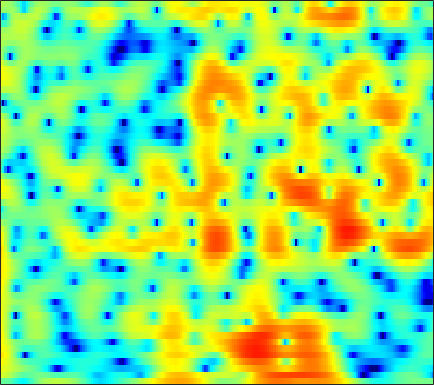

Values plotted in this chart, from the file beside it:
-1.2733, -1.2217, -1.3218, -1.6205, -1.9755, -2.6139, -3.4291, -4.1292, -5.0948, -5.9037, -6.2457, -6.061, -5.2781, -4.1427, -3.2285, -2.0609, -1.0244, -0.34189, 0.43817, 1.0857, 1.6062, 1.9215, 2.2542, 2.4856
4.196, 3.932, 3.48, 2.91, 2.405, 1.639, 0.7914, 0.1315, -0.7156, -1.42, -1.871, -2.002, -1.92, -1.639, -1.373, -1.028, -0.7555, -0.6247, -0.5573, -0.6208, -0.8064, -1.01, -1.347, -1.716
4.995, 4.78, 4.43, 4.014, 3.666, 3.167, 2.643, 2.242, 1.709, 1.192, 0.6984, 0.3424, -0.116, -0.568, -0.9127, -1.409, -1.965, -2.441, -3.192, -4.117, -5.277, -6.354, -8.164, -10.57
5.898, 5.541, 4.969, 4.29, 3.712, 2.869, 1.955, 1.24, 0.2828, -0.631, -1.434, -1.93, -2.427, -2.733, -2.868, -2.98, -3.07, -3.155, -3.328, -3.581, -3.92, -4.229, -4.69, -5.172
7.186, 6.676, 5.839, 4.8, 3.869, 2.388, 0.5685, -1.093, -3.879, -7.758, -14.09, -22.66, -15.78, -9.939, -7.469, -5.32, -3.934, -3.224, -2.604, -2.268, -2.158, -2.192, -2.368, -2.67
6.525, 6.015, 5.209, 4.27, 3.485, 2.34, 1.11, 0.1568, -1.095, -2.224, -3.076, -3.453, -3.59, -3.376, -3.083, -2.655, -2.281, -2.079, -1.955, -1.998, -2.214, -2.485, -2.999, -3.68
6.11, 5.435, 4.422, 3.322, 2.478, 1.397, 0.4538, -0.1121, -0.6421, -0.9196, -0.9824, -0.9224, -0.76, -0.5683, -0.44, -0.3322, -0.3242, -0.3936, -0.6222, -1.027, -1.622, -2.188, -3.146, -4.369
6.634, 5.516, 3.7, 1.431, -0.6586, -4.133, -8.225, -9.894, -7.697, -4.631, -2.355, -1.087, 0.1734, 1.061, 1.531, 1.92, 2.063, 2.026, 1.778, 1.317, 0.6105, -0.0718, -1.204, -2.65
5.679, 4.62, 2.996, 1.159, -0.3154, -2.243, -3.729, -4.229, -3.933, -2.888, -1.638, -0.7604, 0.2298, 0.9824, 1.405, 1.78, 1.934, 1.904, 1.666, 1.216, 0.5322, -0.1122, -1.096, -2.231
5.192, 4.268, 2.876, 1.36, 0.2249, -1.142, -2.122, -2.493, -2.436, -1.883, -1.042, -0.3665, 0.4717, 1.164, 1.554, 1.888, 1.996, 1.919, 1.61, 1.1, 0.3611, -0.3396, -1.425, -2.701
5.661, 4.699, 3.016, 0.7569, -1.485, -5.77, -13.95, -25.25, -9.801, -4.631, -1.727, -0.253, 1.146, 2.104, 2.572, 2.893, 2.91, 2.74, 2.296, 1.617, 0.7192, -0.1286, -1.443, -2.909
5.106, 4.532, 3.55, 2.349, 1.358, 0.09135, -0.8501, -1.173, -1.073, -0.497, 0.2535, 0.7845, 1.37, 1.754, 1.894, 1.853, 1.563, 1.174, 0.4036, -0.6825, -2.042, -3.295, -5.241, -7.368
4.84, 4.457, 3.826, 3.119, 2.586, 1.913, 1.366, 1.075, 0.8423, 0.7485, 0.7714, 0.8476, 0.955, 0.9735, 0.9091, 0.6941, 0.2846, -0.1807, -1.041, -2.244, -3.799, -5.257, -7.798, -11.39
5.361, 4.749, 3.782, 2.695, 1.834, 0.7127, -0.2528, -0.7581, -1.053, -0.9759, -0.6625, -0.3741, -0.001055, 0.2825, 0.411, 0.4579, 0.3291, 0.1051, -0.3274, -0.9605, -1.761, -2.427, -3.379, -4.303
6.292, 5.329, 3.716, 1.631, -0.336, -3.717, -8.319, -11.77, -10.38, -6.576, -3.936, -2.587, -1.356, -0.5154, -0.07778, 0.2961, 0.4845, 0.5427, 0.5281, 0.4325, 0.2061, -0.001336, -0.2837, -0.5954
6.83, 5.906, 4.401, 2.563, 0.9756, -1.353, -3.635, -4.837, -5.137, -4.43, -3.561, -3.006, -2.466, -2.136, -1.987, -1.847, -1.691, -1.54, -1.317, -1.053, -0.786, -0.642, -0.53, -0.5145
6.977, 6.297, 5.262, 4.108, 3.186, 1.951, 0.7827, -0.04422, -1.019, -1.887, -2.778, -3.5, -4.529, -5.752, -6.709, -7.754, -8.077, -7.684, -6.634, -5.44, -4.282, -3.546, -2.821, -2.318
6.982, 6.412, 5.554, 4.597, 3.825, 2.774, 1.707, 0.8711, -0.2948, -1.531, -2.922, -4.155, -6.195, -8.942, -11.78, -18.04, -26.24, -18.03, -12.21, -8.956, -6.942, -5.85, -4.739, -3.947
7.014, 6.341, 5.332, 4.257, 3.442, 2.35, 1.313, 0.5923, -0.3527, -1.296, -2.245, -3.03, -4.179, -5.372, -6.285, -7.277, -7.743, -7.69, -7.353, -6.731, -6.138, -5.829, -5.52, -5.245
7.614, 6.539, 4.921, 3.186, 1.891, 0.3204, -0.8253, -1.276, -1.486, -1.504, -1.504, -1.513, -1.628, -1.863, -2.092, -2.369, -2.669, -2.908, -3.198, -3.701, -4.31, -4.922, -6.153, -7.82
8.081, 6.471, 3.841, 0.4243, -2.891, -9.045, -14.14, -10.16, -5.883, -3.361, -1.881, -1.102, -0.4444, -0.1216, -0.001574, -0.0639, -0.3154, -0.5861, -0.9495, -1.563, -2.364, -3.1, -4.444, -6.367
6.926, 5.325, 2.822, -0.02892, -2.244, -5.008, -6.682, -6.72, -5.922, -4.701, -3.415, -2.692, -1.976, -1.54, -1.443, -1.647, -2.076, -2.548, -3.262, -3.603, -3.764, -3.638, -3.187, -2.621
6.212, 4.806, 2.714, 0.261, -1.798, -4.661, -7.755, -9.39, -9.312, -7.482, -5.426, -4.197, -3.082, -2.517, -2.556, -3.08, -4.326, -5.934, -9.506, -13.88, -12.36, -8.658, -4.902, -2.248
4.621, 3.602, 1.983, -0.03261, -1.833, -4.74, -8.516, -11.04, -10.78, -7.742, -5.214, -3.922, -2.696, -2.123, -2.005, -2.292, -3.112, -3.918, -5.453, -6.375, -5.853, -4.534, -2.401, -0.53
1.413, 1.051, 0.4208, -0.2602, -0.887, -1.69, -2.385, -2.747, -2.855, -2.684, -2.251, -1.94, -1.531, -1.286, -1.147, -1.138, -1.21, -1.22, -1.216, -1.121, -0.7904, -0.4505, 0.1746, 0.8435
-2.566, -2.019, -1.366, -0.8979, -0.6935, -0.5837, -0.5357, -0.5769, -0.6124, -0.6615, -0.7017, -0.6687, -0.6614, -0.6138, -0.5634, -0.4926, -0.3355, -0.2725, -0.02179, 0.2081, 0.4822, 0.7223, 1.006, 1.284
-6.525, -4.045, -1.838, -0.5543, 0.09886, 0.5868, 0.7429, 0.731, 0.5133, 0.2121, -0.1979, -0.5139, -0.8983, -1.135, -1.229, -1.109, -0.8456, -0.5629, -0.1893, 0.2689, 0.654, 0.9154, 1.175, 1.33
-0.4337, 0.4563, 1.431, 2.106, 2.37, 2.465, 2.228, 1.879, 1.158, 0.1612, -1.089, -2.227, -3.766, -5.124, -5.571, -5.19, -4.088, -2.985, -1.739, -0.7825, -0.06446, 0.2423, 0.4976, 0.5432
4.768, 4.713, 4.57, 4.372, 4.094, 3.578, 2.843, 2.099, 0.8842, -0.7622, -2.843, -4.909, -8.809, -15.55, -27.46, -14.54, -8.753, -6.295, -3.903, -2.476, -1.663, -1.439, -1.599, -2.248
6.299, 5.863, 5.25, 4.559, 4, 3.135, 2.155, 1.276, -0.03228, -1.604, -3.287, -4.659, -6.402, -7.745, -8.143, -7.699, -6.508, -5.307, -4.069, -2.913, -2.375, -2.216, -2.694, -4.039
5.48, 4.76, 3.829, 2.881, 2.219, 1.284, 0.3132, -0.482, -1.735, -3.194, -4.983, -6.418, -8.366, -9.902, -10.04, -9.065, -7.062, -5.537, -3.689, -2.308, -1.263, -0.7971, -0.487, -0.5477
2.095, 0.8364, -0.8222, -2.041, -2.646, -3.022, -3.345, -3.627, -4.321, -5.345, -7.012, -8.705, -12.24, -18.41, -21.02, -13.41, -8.235, -5.775, -3.146, -1.266, 0.1981, 0.9815, 1.793, 2.371
-2.542, -5.494, -11.34, -18.41, -14.95, -10.14, -7.949, -7.111, -6.647, -6.64, -6.949, -7.248, -7.485, -7.425, -6.901, -5.752, -4.106, -2.721, -1.106, 0.3532, 1.536, 2.27, 3.03, 3.581
-1.953, -3.754, -6.249, -8.004, -8.395, -8.2, -7.913, -7.939, -8.174, -8.521, -8.405, -8.004, -6.952, -5.58, -4.481, -2.986, -1.554, -0.5641, 0.6969, 1.778, 2.633, 3.167, 3.674, 3.963
0.776, 0.006747, -1.145, -2.291, -3.201, -4.454, -6.026, -7.581, -10.59, -15.67, -20.79, -15.55, -9.843, -6.189, -4.202, -2.099, -0.4466, 0.568, 1.683, 2.545, 3.194, 3.523, 3.779, 3.808
2.25, 1.81, 1.1, 0.2167, -0.5472, -1.698, -3.093, -4.277, -6.059, -7.679, -8.23, -7.572, -5.797, -3.82, -2.517, -0.9998, 0.1882, 0.9625, 1.714, 2.28, 2.652, 2.798, 2.83, 2.669
2.716, 2.457, 1.992, 1.407, 0.9165, 0.2047, -0.5277, -1.047, -1.654, -2.046, -2.178, -2.054, -1.687, -1.159, -0.7123, -0.1424, 0.3595, 0.623, 0.9232, 1.084, 1.122, 1.089, 0.9431, 0.6841
3.18, 2.948, 2.527, 2.041, 1.655, 1.123, 0.6628, 0.36, 0.07403, -0.09474, -0.1436, -0.1105, 0.002461, 0.1235, 0.2119, 0.2429, 0.2043, 0.07698, -0.1553, -0.4894, -0.8587, -1.117, -1.401, -1.613
4.057, 3.65, 3.011, 2.297, 1.748, 1.074, 0.5387, 0.2782, 0.1482, 0.2279, 0.4646, 0.6561, 0.8953, 1.039, 1.026, 0.8432, 0.3842, -0.09492, -1.078, -2.335, -3.725, -4.678, -5.292, -4.954
4.845, 4.117, 2.979, 1.627, 0.4532, -1.143, -2.58, -3.104, -2.754, -1.569, -0.2164, 0.6518, 1.529, 2.066, 2.22, 2.132, 1.573, 0.8933, -0.6201, -2.988, -6.835, -12.1, -30.32, -10.59
3.104, 2.162, 0.7345, -1.002, -2.733, -6.034, -12.28, -24.65, -12, -5.64, -2.277, -0.5901, 0.916, 1.833, 2.214, 2.375, 2.194, 1.812, 1.033, -0.01572, -1.236, -2.01, -2.419, -1.869
-2.039, -3.062, -3.807, -4.159, -4.338, -4.766, -5.135, -5.064, -4.351, -3.119, -1.791, -0.9334, -0.04491, 0.5643, 0.8731, 1.073, 1.173, 1.136, 1.075, 0.981, 0.9074, 0.9098, 1.03, 1.276
-11.9, -23.08, -12.4, -7.073, -4.977, -3.301, -2.278, -1.749, -1.227, -0.8343, -0.5923, -0.5174, -0.5259, -0.6393, -0.7457, -0.8172, -0.7921, -0.6085, -0.2543, 0.2017, 0.7339, 1.129, 1.629, 2.066
-2.006, -2.707, -2.546, -1.638, -0.8865, -0.01419, 0.5241, 0.7101, 0.7241, 0.4493, -0.1301, -0.7599, -1.888, -3.331, -4.551, -5.921, -6.366, -5.742, -4.255, -2.602, -1.152, -0.235, 0.7618, 1.538
3.197, 2.977, 2.802, 2.733, 2.714, 2.622, 2.413, 2.139, 1.561, 0.6915, -0.514, -1.686, -3.744, -6.621, -9.642, -16.34, -24.13, -15.42, -9.551, -6.237, -4.043, -2.788, -1.547, -0.6543
4.915, 4.805, 4.587, 4.324, 4.084, 3.663, 3.129, 2.633, 1.788, 0.7066, -0.6339, -1.843, -3.679, -5.708, -7.27, -8.977, -9.755, -9.516, -8.542, -7.162, -5.775, -4.916, -4.038, -3.526
5.589, 5.452, 5.176, 4.814, 4.489, 4.014, 3.442, 2.927, 2.103, 1.076, -0.2074, -1.364, -3.192, -5.333, -7.116, -9.621, -11.37, -11.62, -10.36, -8.503, -6.884, -6.032, -5.362, -5.343
5.665, 5.307, 4.765, 4.202, 3.819, 3.403, 3.048, 2.771, 2.322, 1.685, 0.7541, -0.1747, -1.826, -4.086, -6.363, -10.78, -17.68, -18.05, -11.76, -7.975, -5.744, -4.693, -3.998, -3.984
4.37, 3.376, 1.837, 0.3274, -0.4253, -0.5519, 0.1052, 0.7203, 1.392, 1.71, 1.64, 1.349, 0.6576, -0.3418, -1.208, -2.376, -3.176, -3.37, -3.07, -2.398, -1.681, -1.244, -0.89, -0.7741
2.041, 0.3191, -3.085, -9.168, -21.29, -12.13, -5.251, -2.619, -0.4857, 0.7461, 1.404, 1.611, 1.62, 1.405, 1.163, 0.8029, 0.4961, 0.3039, 0.1882, 0.1875, 0.2525, 0.3187, 0.4013, 0.4515
1.661, 0.6266, -0.9041, -2.322, -2.952, -2.881, -1.965, -1.113, -0.07276, 0.7211, 1.231, 1.442, 1.524, 1.433, 1.27, 0.9804, 0.6202, 0.3523, 0.01989, -0.2636, -0.4794, -0.5835, -0.6317, -0.6105
2.238, 1.835, 1.338, 0.959, 0.8002, 0.7618, 0.9106, 1.099, 1.376, 1.602, 1.718, 1.721, 1.581, 1.28, 0.9474, 0.3825, -0.3084, -0.8581, -1.646, -2.385, -2.958, -3.221, -3.325, -3.158
2.333, 2.216, 2.1, 2.061, 2.078, 2.18, 2.314, 2.421, 2.529, 2.561, 2.486, 2.337, 1.997, 1.454, 0.9074, -0.05998, -1.291, -2.423, -4.231, -6.287, -8.18, -8.974, -8.748, -7.521
1.255, 1.163, 1.237, 1.534, 1.849, 2.309, 2.727, 2.973, 3.196, 3.287, 3.228, 3.069, 2.7, 2.12, 1.522, 0.4251, -1.078, -2.619, -5.298, -9.244, -15.94, -25.09, -16.57, -11.21
-2.671, -3.582, -3.135, -1.407, -0.04736, 1.375, 2.38, 2.877, 3.283, 3.466, 3.49, 3.44, 3.268, 2.967, 2.602, 1.932, 0.9317, -0.07563, -1.7, -3.57, -5.422, -6.515, -7.371, -7.692
-6.16, -10.96, -8.124, -3.046, -0.7824, 1.089, 2.019, 2.304, 2.272, 2, 1.78, 1.806, 2.108, 2.539, 2.804, 2.979, 2.844, 2.581, 1.893, 0.9128, -0.3532, -1.531, -3.445, -6.178
1.523, 0.9733, 0.7728, 1.02, 1.267, 1.362, 0.9569, 0.2245, -1.502, -4.339, -7.857, -8.206, -4.672, -1.47, 0.2273, 1.675, 2.491, 2.774, 2.759, 2.363, 1.625, 0.8559, -0.4756, -2.131
2.137, 1.887, 1.609, 1.337, 1.102, 0.5794, -0.2383, -1.159, -2.898, -5.256, -7.535, -7.705, -5.539, -3, -1.494, -0.0007858, 0.9541, 1.339, 1.609, 1.594, 1.361, 1.097, 0.6287, 0.1331
